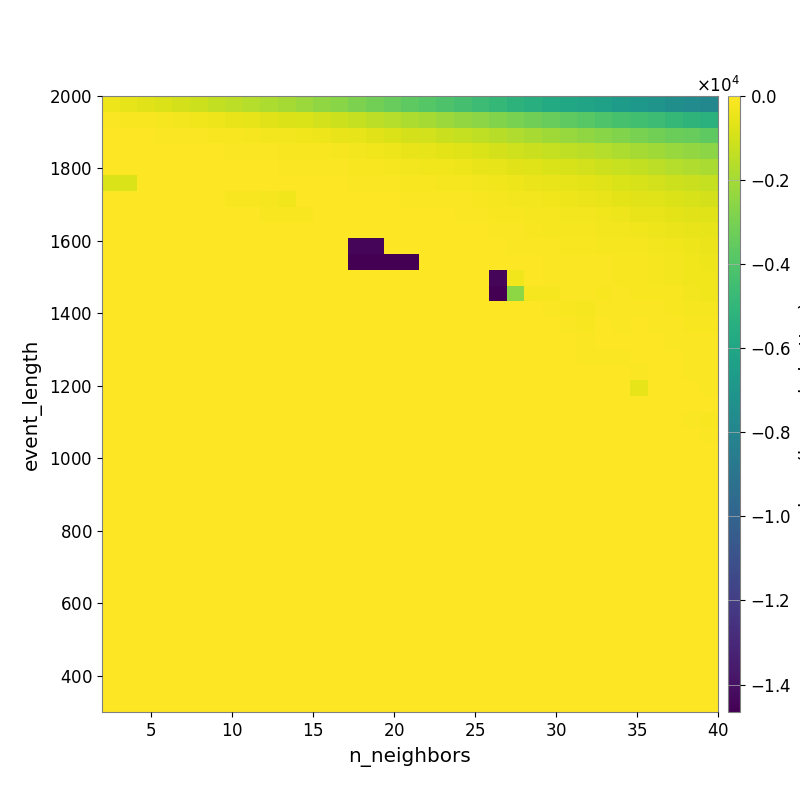

Data behind this chart, as committed beside it:
-3.950350022290724041e+02, -5.527789237003136122e+02, -6.723611523400363694e+02, -7.771377634864244328e+02, -9.291434394428009682e+02, -1.134985686096927111e+03, -1.348857006601052035e+03, -1.478152383161111175e+03, -1.635780807950833832e+03, -1.802493879977070037e+03, -1.999757447616679883e+03, -2.185769352285778041e+03, -2.420087233290968925e+03, -2.624315698060552222e+03, -2.899129811882726244e+03, -3.141545033009339932e+03, -3.393832996494426425e+03, -3.630221136389647654e+03, -3.883030685743784943e+03, -4.080556548825311893e+03, -4.316772739659341823e+03, -4.605834976130720861e+03, -4.917839061186833533e+03, -5.196736230394438280e+03
-9.999894874245271126e+01, -1.360472986218554183e+02, -1.710980746801230055e+02, -1.935299371275628744e+02, -2.562607571094202967e+02, -3.086332941023600824e+02, -3.982600543297101012e+02, -4.590024075582086880e+02, -5.390865995285001873e+02, -6.450733429014858302e+02, -7.503801718630768391e+02, -8.575375759362530061e+02, -9.766425875697578931e+02, -1.115886722178201808e+03, -1.281332746034719548e+03, -1.468511417919022051e+03, -1.646179891473532280e+03, -1.821293295095955500e+03, -1.989138753106189597e+03, -2.189847908266193372e+03, -2.385761526935478287e+03, -2.559726600596623030e+03, -2.752103699883915851e+03, -2.949594826190275398e+03
-4.244839224132073241e+01, -4.899268195196606968e+01, -5.558556803522093048e+01, -6.014167136556854842e+01, -6.649915419472107203e+01, -8.476238797562695026e+01, -1.208033168029668474e+02, -1.581145357499398472e+02, -1.998756630941666117e+02, -2.315792361113654465e+02, -2.709290480488963908e+02, -3.159904930965159906e+02, -3.664697261869620775e+02, -4.641622182753746415e+02, -5.502879126199845814e+02, -6.552936833852987775e+02, -7.861137634449912639e+02, -9.162855020346487436e+02, -1.021051822466149929e+03, -1.147332369521625424e+03, -1.272014407927475531e+03, -1.426064218462201097e+03, -1.600469445632607631e+03, -1.750431386714175233e+03
-3.159966360696329701e+01, -2.911407972652380138e+01, -2.871049063196493023e+01, -2.871049063196493023e+01, -3.518673200060805328e+01, -3.735086276010475359e+01, -5.667303418596260656e+01, -6.025865158747267003e+01, -8.958725640973734983e+01, -1.050233033130293592e+02, -1.168344648190172705e+02, -1.358986068197771715e+02, -1.617450275490241438e+02, -1.985049778414700370e+02, -2.644157540463580744e+02, -3.268159725260157416e+02, -3.823156226675637299e+02, -4.624008599832142181e+02, -5.340883248389664004e+02, -6.140510563905567096e+02, -7.107930194665850649e+02, -8.171480387926256981e+02, -9.445274255622041437e+02, -1.069655377837474362e+03
-4.943458667163748288e+01, -4.943458667163748288e+01, -2.351547125659581994e+01, -2.351547125659581994e+01, -2.164893104815400804e+01, -2.179733738193813153e+01, -2.493024228109855400e+01, -3.253344392297854881e+01, -3.779607640157814785e+01, -5.204305169536332443e+01, -6.105654397034982139e+01, -6.893504055705885492e+01, -8.141814757365004596e+01, -1.006413327623642999e+02, -1.210144770815586099e+02, -1.598587295486728124e+02, -1.993931267412978627e+02, -2.350151573640214053e+02, -2.998308062530221036e+02, -3.381602736343495508e+02, -3.816227634475379773e+02, -4.710720694895870793e+02, -5.625920571077360819e+02, -6.670600396172277442e+02
-8.539143784749504675e+02, -8.539143784749504675e+02, -2.276814025423044185e+01, -2.276814025423044185e+01, -1.078523219522459797e+01, -1.105057937040975879e+01, -1.105057937040975879e+01, -1.105057937040975879e+01, -1.408792292989123496e+01, -1.526104236367167211e+01, -1.990634693054582982e+01, -2.535469263558871944e+01, -2.892807104707981480e+01, -3.481519207405441563e+01, -6.390398056065298960e+01, -7.404114801990223782e+01, -8.870875881579046052e+01, -1.147751780299692115e+02, -1.407314852840945889e+02, -1.750893362005376162e+02, -2.079524730523752680e+02, -2.533346223404445823e+02, -3.221696711983479418e+02, -3.730833586202676315e+02
0.000000000000000000e+00, 0.000000000000000000e+00, 0.000000000000000000e+00, 0.000000000000000000e+00, 0.000000000000000000e+00, 0.000000000000000000e+00, 0.000000000000000000e+00, -1.313543740549395125e+02, -1.313543740549395125e+02, -2.266974944341589548e+02, -2.877441920705880420e+02, -9.978332319559445551e+00, -1.311176381923912615e+01, -1.494165220878225675e+01, -2.730105690141025221e+01, -4.196785648789244050e+01, -5.418470958737498933e+01, -6.818072891750375675e+01, -8.484438271700872747e+01, -9.612301663395203377e+01, -1.095939956873998256e+02, -1.453416297354100948e+02, -2.017150403295196952e+02, -2.530242659648337451e+02
0.000000000000000000e+00, 0.000000000000000000e+00, 0.000000000000000000e+00, 0.000000000000000000e+00, 0.000000000000000000e+00, 0.000000000000000000e+00, 0.000000000000000000e+00, 0.000000000000000000e+00, 0.000000000000000000e+00, -1.598501072303921546e+02, -1.598501072303921546e+02, -1.598501072303921546e+02, -4.606668207397608406e+00, -6.127265052263680012e+00, -1.792881549917700923e+01, -1.880098771357592469e+01, -2.010804372867496426e+01, -2.652696426960710951e+01, -3.141357279661076163e+01, -4.513678719984023502e+01, -5.763831816344792713e+01, -7.668284626631039202e+01, -1.274311281083821399e+02, -1.700732726763125697e+02
0.000000000000000000e+00, 0.000000000000000000e+00, 0.000000000000000000e+00, 0.000000000000000000e+00, 0.000000000000000000e+00, 0.000000000000000000e+00, 0.000000000000000000e+00, 0.000000000000000000e+00, 0.000000000000000000e+00, 0.000000000000000000e+00, 0.000000000000000000e+00, 0.000000000000000000e+00, 0.000000000000000000e+00, 0.000000000000000000e+00, -1.636881634011655962e+01, -1.521077510903482555e+01, -1.578058337864607985e+01, -2.092911565307984745e+01, -2.092911565307984745e+01, -2.650560233101365171e+01, -3.673976452687023908e+01, -4.821915736872109903e+01, -7.602904021140578550e+01, -1.116562963583393184e+02
0.000000000000000000e+00, 0.000000000000000000e+00, 0.000000000000000000e+00, 0.000000000000000000e+00, 0.000000000000000000e+00, 0.000000000000000000e+00, 0.000000000000000000e+00, 0.000000000000000000e+00, 0.000000000000000000e+00, 0.000000000000000000e+00, 0.000000000000000000e+00, 0.000000000000000000e+00, 0.000000000000000000e+00, 0.000000000000000000e+00, -1.448115454471611702e+04, -1.448115454471611702e+04, -1.350265103871497097e+01, -1.522518932195758445e+01, -1.522518932195758445e+01, -1.680826135877692451e+01, -1.912350669267924275e+01, -2.164512567939360821e+01, -4.931803079397838019e+01, -6.406631043968265260e+01
0.000000000000000000e+00, 0.000000000000000000e+00, 0.000000000000000000e+00, 0.000000000000000000e+00, 0.000000000000000000e+00, 0.000000000000000000e+00, 0.000000000000000000e+00, 0.000000000000000000e+00, 0.000000000000000000e+00, 0.000000000000000000e+00, 0.000000000000000000e+00, 0.000000000000000000e+00, 0.000000000000000000e+00, 0.000000000000000000e+00, -1.465390288542855887e+04, -1.465390288542855887e+04, -1.465390288542855887e+04, -1.465390288542855887e+04, -1.009012254677208098e+01, -1.148449240889290301e+01, -1.148449240889290301e+01, -1.624897576755171258e+01, -2.375859638626419112e+01, -3.235307853153350521e+01
0.000000000000000000e+00, 0.000000000000000000e+00, 0.000000000000000000e+00, 0.000000000000000000e+00, 0.000000000000000000e+00, 0.000000000000000000e+00, 0.000000000000000000e+00, 0.000000000000000000e+00, 0.000000000000000000e+00, 0.000000000000000000e+00, 0.000000000000000000e+00, 0.000000000000000000e+00, 0.000000000000000000e+00, 0.000000000000000000e+00, 0.000000000000000000e+00, 0.000000000000000000e+00, 0.000000000000000000e+00, 0.000000000000000000e+00, 0.000000000000000000e+00, 0.000000000000000000e+00, 0.000000000000000000e+00, 0.000000000000000000e+00, -1.448115454471611702e+04, -3.102187169232514066e+02
0.000000000000000000e+00, 0.000000000000000000e+00, 0.000000000000000000e+00, 0.000000000000000000e+00, 0.000000000000000000e+00, 0.000000000000000000e+00, 0.000000000000000000e+00, 0.000000000000000000e+00, 0.000000000000000000e+00, 0.000000000000000000e+00, 0.000000000000000000e+00, 0.000000000000000000e+00, 0.000000000000000000e+00, 0.000000000000000000e+00, 0.000000000000000000e+00, 0.000000000000000000e+00, 0.000000000000000000e+00, 0.000000000000000000e+00, 0.000000000000000000e+00, 0.000000000000000000e+00, 0.000000000000000000e+00, 0.000000000000000000e+00, -1.465390264128793387e+04, -2.478802148520171613e+03
0.000000000000000000e+00, 0.000000000000000000e+00, 0.000000000000000000e+00, 0.000000000000000000e+00, 0.000000000000000000e+00, 0.000000000000000000e+00, 0.000000000000000000e+00, 0.000000000000000000e+00, 0.000000000000000000e+00, 0.000000000000000000e+00, 0.000000000000000000e+00, 0.000000000000000000e+00, 0.000000000000000000e+00, 0.000000000000000000e+00, 0.000000000000000000e+00, 0.000000000000000000e+00, 0.000000000000000000e+00, 0.000000000000000000e+00, 0.000000000000000000e+00, 0.000000000000000000e+00, 0.000000000000000000e+00, 0.000000000000000000e+00, 0.000000000000000000e+00, 0.000000000000000000e+00
0.000000000000000000e+00, 0.000000000000000000e+00, 0.000000000000000000e+00, 0.000000000000000000e+00, 0.000000000000000000e+00, 0.000000000000000000e+00, 0.000000000000000000e+00, 0.000000000000000000e+00, 0.000000000000000000e+00, 0.000000000000000000e+00, 0.000000000000000000e+00, 0.000000000000000000e+00, 0.000000000000000000e+00, 0.000000000000000000e+00, 0.000000000000000000e+00, 0.000000000000000000e+00, 0.000000000000000000e+00, 0.000000000000000000e+00, 0.000000000000000000e+00, 0.000000000000000000e+00, 0.000000000000000000e+00, 0.000000000000000000e+00, 0.000000000000000000e+00, 0.000000000000000000e+00
0.000000000000000000e+00, 0.000000000000000000e+00, 0.000000000000000000e+00, 0.000000000000000000e+00, 0.000000000000000000e+00, 0.000000000000000000e+00, 0.000000000000000000e+00, 0.000000000000000000e+00, 0.000000000000000000e+00, 0.000000000000000000e+00, 0.000000000000000000e+00, 0.000000000000000000e+00, 0.000000000000000000e+00, 0.000000000000000000e+00, 0.000000000000000000e+00, 0.000000000000000000e+00, 0.000000000000000000e+00, 0.000000000000000000e+00, 0.000000000000000000e+00, 0.000000000000000000e+00, 0.000000000000000000e+00, 0.000000000000000000e+00, 0.000000000000000000e+00, 0.000000000000000000e+00
0.000000000000000000e+00, 0.000000000000000000e+00, 0.000000000000000000e+00, 0.000000000000000000e+00, 0.000000000000000000e+00, 0.000000000000000000e+00, 0.000000000000000000e+00, 0.000000000000000000e+00, 0.000000000000000000e+00, 0.000000000000000000e+00, 0.000000000000000000e+00, 0.000000000000000000e+00, 0.000000000000000000e+00, 0.000000000000000000e+00, 0.000000000000000000e+00, 0.000000000000000000e+00, 0.000000000000000000e+00, 0.000000000000000000e+00, 0.000000000000000000e+00, 0.000000000000000000e+00, 0.000000000000000000e+00, 0.000000000000000000e+00, 0.000000000000000000e+00, 0.000000000000000000e+00
0.000000000000000000e+00, 0.000000000000000000e+00, 0.000000000000000000e+00, 0.000000000000000000e+00, 0.000000000000000000e+00, 0.000000000000000000e+00, 0.000000000000000000e+00, 0.000000000000000000e+00, 0.000000000000000000e+00, 0.000000000000000000e+00, 0.000000000000000000e+00, 0.000000000000000000e+00, 0.000000000000000000e+00, 0.000000000000000000e+00, 0.000000000000000000e+00, 0.000000000000000000e+00, 0.000000000000000000e+00, 0.000000000000000000e+00, 0.000000000000000000e+00, 0.000000000000000000e+00, 0.000000000000000000e+00, 0.000000000000000000e+00, 0.000000000000000000e+00, 0.000000000000000000e+00
0.000000000000000000e+00, 0.000000000000000000e+00, 0.000000000000000000e+00, 0.000000000000000000e+00, 0.000000000000000000e+00, 0.000000000000000000e+00, 0.000000000000000000e+00, 0.000000000000000000e+00, 0.000000000000000000e+00, 0.000000000000000000e+00, 0.000000000000000000e+00, 0.000000000000000000e+00, 0.000000000000000000e+00, 0.000000000000000000e+00, 0.000000000000000000e+00, 0.000000000000000000e+00, 0.000000000000000000e+00, 0.000000000000000000e+00, 0.000000000000000000e+00, 0.000000000000000000e+00, 0.000000000000000000e+00, 0.000000000000000000e+00, 0.000000000000000000e+00, 0.000000000000000000e+00
0.000000000000000000e+00, 0.000000000000000000e+00, 0.000000000000000000e+00, 0.000000000000000000e+00, 0.000000000000000000e+00, 0.000000000000000000e+00, 0.000000000000000000e+00, 0.000000000000000000e+00, 0.000000000000000000e+00, 0.000000000000000000e+00, 0.000000000000000000e+00, 0.000000000000000000e+00, 0.000000000000000000e+00, 0.000000000000000000e+00, 0.000000000000000000e+00, 0.000000000000000000e+00, 0.000000000000000000e+00, 0.000000000000000000e+00, 0.000000000000000000e+00, 0.000000000000000000e+00, 0.000000000000000000e+00, 0.000000000000000000e+00, 0.000000000000000000e+00, 0.000000000000000000e+00
0.000000000000000000e+00, 0.000000000000000000e+00, 0.000000000000000000e+00, 0.000000000000000000e+00, 0.000000000000000000e+00, 0.000000000000000000e+00, 0.000000000000000000e+00, 0.000000000000000000e+00, 0.000000000000000000e+00, 0.000000000000000000e+00, 0.000000000000000000e+00, 0.000000000000000000e+00, 0.000000000000000000e+00, 0.000000000000000000e+00, 0.000000000000000000e+00, 0.000000000000000000e+00, 0.000000000000000000e+00, 0.000000000000000000e+00, 0.000000000000000000e+00, 0.000000000000000000e+00, 0.000000000000000000e+00, 0.000000000000000000e+00, 0.000000000000000000e+00, 0.000000000000000000e+00
0.000000000000000000e+00, 0.000000000000000000e+00, 0.000000000000000000e+00, 0.000000000000000000e+00, 0.000000000000000000e+00, 0.000000000000000000e+00, 0.000000000000000000e+00, 0.000000000000000000e+00, 0.000000000000000000e+00, 0.000000000000000000e+00, 0.000000000000000000e+00, 0.000000000000000000e+00, 0.000000000000000000e+00, 0.000000000000000000e+00, 0.000000000000000000e+00, 0.000000000000000000e+00, 0.000000000000000000e+00, 0.000000000000000000e+00, 0.000000000000000000e+00, 0.000000000000000000e+00, 0.000000000000000000e+00, 0.000000000000000000e+00, 0.000000000000000000e+00, 0.000000000000000000e+00
0.000000000000000000e+00, 0.000000000000000000e+00, 0.000000000000000000e+00, 0.000000000000000000e+00, 0.000000000000000000e+00, 0.000000000000000000e+00, 0.000000000000000000e+00, 0.000000000000000000e+00, 0.000000000000000000e+00, 0.000000000000000000e+00, 0.000000000000000000e+00, 0.000000000000000000e+00, 0.000000000000000000e+00, 0.000000000000000000e+00, 0.000000000000000000e+00, 0.000000000000000000e+00, 0.000000000000000000e+00, 0.000000000000000000e+00, 0.000000000000000000e+00, 0.000000000000000000e+00, 0.000000000000000000e+00, 0.000000000000000000e+00, 0.000000000000000000e+00, 0.000000000000000000e+00
0.000000000000000000e+00, 0.000000000000000000e+00, 0.000000000000000000e+00, 0.000000000000000000e+00, 0.000000000000000000e+00, 0.000000000000000000e+00, 0.000000000000000000e+00, 0.000000000000000000e+00, 0.000000000000000000e+00, 0.000000000000000000e+00, 0.000000000000000000e+00, 0.000000000000000000e+00, 0.000000000000000000e+00, 0.000000000000000000e+00, 0.000000000000000000e+00, 0.000000000000000000e+00, 0.000000000000000000e+00, 0.000000000000000000e+00, 0.000000000000000000e+00, 0.000000000000000000e+00, 0.000000000000000000e+00, 0.000000000000000000e+00, 0.000000000000000000e+00, 0.000000000000000000e+00
0.000000000000000000e+00, 0.000000000000000000e+00, 0.000000000000000000e+00, 0.000000000000000000e+00, 0.000000000000000000e+00, 0.000000000000000000e+00, 0.000000000000000000e+00, 0.000000000000000000e+00, 0.000000000000000000e+00, 0.000000000000000000e+00, 0.000000000000000000e+00, 0.000000000000000000e+00, 0.000000000000000000e+00, 0.000000000000000000e+00, 0.000000000000000000e+00, 0.000000000000000000e+00, 0.000000000000000000e+00, 0.000000000000000000e+00, 0.000000000000000000e+00, 0.000000000000000000e+00, 0.000000000000000000e+00, 0.000000000000000000e+00, 0.000000000000000000e+00, 0.000000000000000000e+00
0.000000000000000000e+00, 0.000000000000000000e+00, 0.000000000000000000e+00, 0.000000000000000000e+00, 0.000000000000000000e+00, 0.000000000000000000e+00, 0.000000000000000000e+00, 0.000000000000000000e+00, 0.000000000000000000e+00, 0.000000000000000000e+00, 0.000000000000000000e+00, 0.000000000000000000e+00, 0.000000000000000000e+00, 0.000000000000000000e+00, 0.000000000000000000e+00, 0.000000000000000000e+00, 0.000000000000000000e+00, 0.000000000000000000e+00, 0.000000000000000000e+00, 0.000000000000000000e+00, 0.000000000000000000e+00, 0.000000000000000000e+00, 0.000000000000000000e+00, 0.000000000000000000e+00
0.000000000000000000e+00, 0.000000000000000000e+00, 0.000000000000000000e+00, 0.000000000000000000e+00, 0.000000000000000000e+00, 0.000000000000000000e+00, 0.000000000000000000e+00, 0.000000000000000000e+00, 0.000000000000000000e+00, 0.000000000000000000e+00, 0.000000000000000000e+00, 0.000000000000000000e+00, 0.000000000000000000e+00, 0.000000000000000000e+00, 0.000000000000000000e+00, 0.000000000000000000e+00, 0.000000000000000000e+00, 0.000000000000000000e+00, 0.000000000000000000e+00, 0.000000000000000000e+00, 0.000000000000000000e+00, 0.000000000000000000e+00, 0.000000000000000000e+00, 0.000000000000000000e+00
0.000000000000000000e+00, 0.000000000000000000e+00, 0.000000000000000000e+00, 0.000000000000000000e+00, 0.000000000000000000e+00, 0.000000000000000000e+00, 0.000000000000000000e+00, 0.000000000000000000e+00, 0.000000000000000000e+00, 0.000000000000000000e+00, 0.000000000000000000e+00, 0.000000000000000000e+00, 0.000000000000000000e+00, 0.000000000000000000e+00, 0.000000000000000000e+00, 0.000000000000000000e+00, 0.000000000000000000e+00, 0.000000000000000000e+00, 0.000000000000000000e+00, 0.000000000000000000e+00, 0.000000000000000000e+00, 0.000000000000000000e+00, 0.000000000000000000e+00, 0.000000000000000000e+00
0.000000000000000000e+00, 0.000000000000000000e+00, 0.000000000000000000e+00, 0.000000000000000000e+00, 0.000000000000000000e+00, 0.000000000000000000e+00, 0.000000000000000000e+00, 0.000000000000000000e+00, 0.000000000000000000e+00, 0.000000000000000000e+00, 0.000000000000000000e+00, 0.000000000000000000e+00, 0.000000000000000000e+00, 0.000000000000000000e+00, 0.000000000000000000e+00, 0.000000000000000000e+00, 0.000000000000000000e+00, 0.000000000000000000e+00, 0.000000000000000000e+00, 0.000000000000000000e+00, 0.000000000000000000e+00, 0.000000000000000000e+00, 0.000000000000000000e+00, 0.000000000000000000e+00
0.000000000000000000e+00, 0.000000000000000000e+00, 0.000000000000000000e+00, 0.000000000000000000e+00, 0.000000000000000000e+00, 0.000000000000000000e+00, 0.000000000000000000e+00, 0.000000000000000000e+00, 0.000000000000000000e+00, 0.000000000000000000e+00, 0.000000000000000000e+00, 0.000000000000000000e+00, 0.000000000000000000e+00, 0.000000000000000000e+00, 0.000000000000000000e+00, 0.000000000000000000e+00, 0.000000000000000000e+00, 0.000000000000000000e+00, 0.000000000000000000e+00, 0.000000000000000000e+00, 0.000000000000000000e+00, 0.000000000000000000e+00, 0.000000000000000000e+00, 0.000000000000000000e+00
0.000000000000000000e+00, 0.000000000000000000e+00, 0.000000000000000000e+00, 0.000000000000000000e+00, 0.000000000000000000e+00, 0.000000000000000000e+00, 0.000000000000000000e+00, 0.000000000000000000e+00, 0.000000000000000000e+00, 0.000000000000000000e+00, 0.000000000000000000e+00, 0.000000000000000000e+00, 0.000000000000000000e+00, 0.000000000000000000e+00, 0.000000000000000000e+00, 0.000000000000000000e+00, 0.000000000000000000e+00, 0.000000000000000000e+00, 0.000000000000000000e+00, 0.000000000000000000e+00, 0.000000000000000000e+00, 0.000000000000000000e+00, 0.000000000000000000e+00, 0.000000000000000000e+00
0.000000000000000000e+00, 0.000000000000000000e+00, 0.000000000000000000e+00, 0.000000000000000000e+00, 0.000000000000000000e+00, 0.000000000000000000e+00, 0.000000000000000000e+00, 0.000000000000000000e+00, 0.000000000000000000e+00, 0.000000000000000000e+00, 0.000000000000000000e+00, 0.000000000000000000e+00, 0.000000000000000000e+00, 0.000000000000000000e+00, 0.000000000000000000e+00, 0.000000000000000000e+00, 0.000000000000000000e+00, 0.000000000000000000e+00, 0.000000000000000000e+00, 0.000000000000000000e+00, 0.000000000000000000e+00, 0.000000000000000000e+00, 0.000000000000000000e+00, 0.000000000000000000e+00
0.000000000000000000e+00, 0.000000000000000000e+00, 0.000000000000000000e+00, 0.000000000000000000e+00, 0.000000000000000000e+00, 0.000000000000000000e+00, 0.000000000000000000e+00, 0.000000000000000000e+00, 0.000000000000000000e+00, 0.000000000000000000e+00, 0.000000000000000000e+00, 0.000000000000000000e+00, 0.000000000000000000e+00, 0.000000000000000000e+00, 0.000000000000000000e+00, 0.000000000000000000e+00, 0.000000000000000000e+00, 0.000000000000000000e+00, 0.000000000000000000e+00, 0.000000000000000000e+00, 0.000000000000000000e+00, 0.000000000000000000e+00, 0.000000000000000000e+00, 0.000000000000000000e+00
0.000000000000000000e+00, 0.000000000000000000e+00, 0.000000000000000000e+00, 0.000000000000000000e+00, 0.000000000000000000e+00, 0.000000000000000000e+00, 0.000000000000000000e+00, 0.000000000000000000e+00, 0.000000000000000000e+00, 0.000000000000000000e+00, 0.000000000000000000e+00, 0.000000000000000000e+00, 0.000000000000000000e+00, 0.000000000000000000e+00, 0.000000000000000000e+00, 0.000000000000000000e+00, 0.000000000000000000e+00, 0.000000000000000000e+00, 0.000000000000000000e+00, 0.000000000000000000e+00, 0.000000000000000000e+00, 0.000000000000000000e+00, 0.000000000000000000e+00, 0.000000000000000000e+00
0.000000000000000000e+00, 0.000000000000000000e+00, 0.000000000000000000e+00, 0.000000000000000000e+00, 0.000000000000000000e+00, 0.000000000000000000e+00, 0.000000000000000000e+00, 0.000000000000000000e+00, 0.000000000000000000e+00, 0.000000000000000000e+00, 0.000000000000000000e+00, 0.000000000000000000e+00, 0.000000000000000000e+00, 0.000000000000000000e+00, 0.000000000000000000e+00, 0.000000000000000000e+00, 0.000000000000000000e+00, 0.000000000000000000e+00, 0.000000000000000000e+00, 0.000000000000000000e+00, 0.000000000000000000e+00, 0.000000000000000000e+00, 0.000000000000000000e+00, 0.000000000000000000e+00
0.000000000000000000e+00, 0.000000000000000000e+00, 0.000000000000000000e+00, 0.000000000000000000e+00, 0.000000000000000000e+00, 0.000000000000000000e+00, 0.000000000000000000e+00, 0.000000000000000000e+00, 0.000000000000000000e+00, 0.000000000000000000e+00, 0.000000000000000000e+00, 0.000000000000000000e+00, 0.000000000000000000e+00, 0.000000000000000000e+00, 0.000000000000000000e+00, 0.000000000000000000e+00, 0.000000000000000000e+00, 0.000000000000000000e+00, 0.000000000000000000e+00, 0.000000000000000000e+00, 0.000000000000000000e+00, 0.000000000000000000e+00, 0.000000000000000000e+00, 0.000000000000000000e+00
0.000000000000000000e+00, 0.000000000000000000e+00, 0.000000000000000000e+00, 0.000000000000000000e+00, 0.000000000000000000e+00, 0.000000000000000000e+00, 0.000000000000000000e+00, 0.000000000000000000e+00, 0.000000000000000000e+00, 0.000000000000000000e+00, 0.000000000000000000e+00, 0.000000000000000000e+00, 0.000000000000000000e+00, 0.000000000000000000e+00, 0.000000000000000000e+00, 0.000000000000000000e+00, 0.000000000000000000e+00, 0.000000000000000000e+00, 0.000000000000000000e+00, 0.000000000000000000e+00, 0.000000000000000000e+00, 0.000000000000000000e+00, 0.000000000000000000e+00, 0.000000000000000000e+00
0.000000000000000000e+00, 0.000000000000000000e+00, 0.000000000000000000e+00, 0.000000000000000000e+00, 0.000000000000000000e+00, 0.000000000000000000e+00, 0.000000000000000000e+00, 0.000000000000000000e+00, 0.000000000000000000e+00, 0.000000000000000000e+00, 0.000000000000000000e+00, 0.000000000000000000e+00, 0.000000000000000000e+00, 0.000000000000000000e+00, 0.000000000000000000e+00, 0.000000000000000000e+00, 0.000000000000000000e+00, 0.000000000000000000e+00, 0.000000000000000000e+00, 0.000000000000000000e+00, 0.000000000000000000e+00, 0.000000000000000000e+00, 0.000000000000000000e+00, 0.000000000000000000e+00
0.000000000000000000e+00, 0.000000000000000000e+00, 0.000000000000000000e+00, 0.000000000000000000e+00, 0.000000000000000000e+00, 0.000000000000000000e+00, 0.000000000000000000e+00, 0.000000000000000000e+00, 0.000000000000000000e+00, 0.000000000000000000e+00, 0.000000000000000000e+00, 0.000000000000000000e+00, 0.000000000000000000e+00, 0.000000000000000000e+00, 0.000000000000000000e+00, 0.000000000000000000e+00, 0.000000000000000000e+00, 0.000000000000000000e+00, 0.000000000000000000e+00, 0.000000000000000000e+00, 0.000000000000000000e+00, 0.000000000000000000e+00, 0.000000000000000000e+00, 0.000000000000000000e+00
